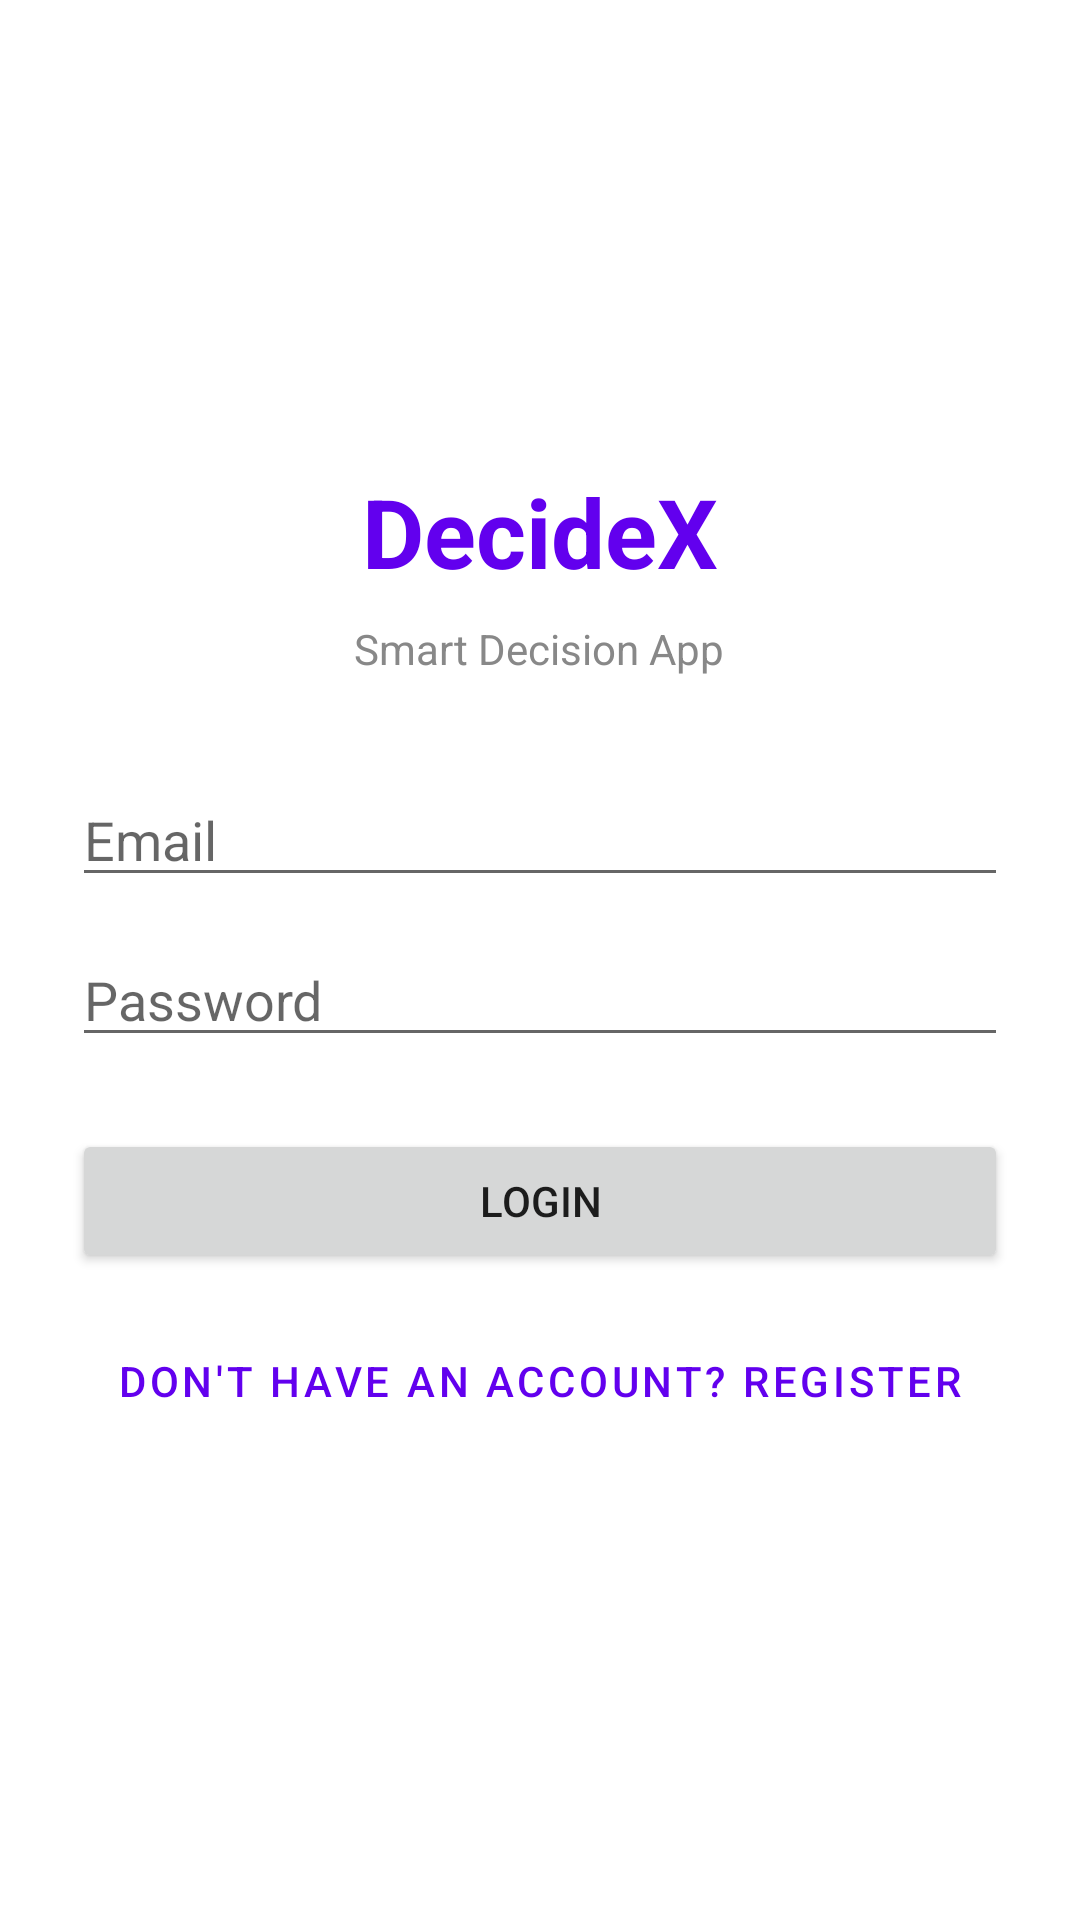

The Android layout XML behind this screen, and the referenced resources:
<!-- AndroidManifest.xml: application theme Theme.DecideX -->
<!-- res/layout/activity_login.xml -->
<?xml version="1.0" encoding="utf-8"?>
<LinearLayout xmlns:android="http://schemas.android.com/apk/res/android"
    android:layout_width="match_parent"
    android:layout_height="match_parent"
    android:orientation="vertical"
    android:padding="24dp"
    android:gravity="center">

    <TextView
        android:layout_width="wrap_content"
        android:layout_height="wrap_content"
        android:text="DecideX"
        android:textSize="32sp"
        android:textStyle="bold"
        android:textColor="#6200EE"
        android:layout_marginBottom="8dp"/>

    <TextView
        android:layout_width="wrap_content"
        android:layout_height="wrap_content"
        android:text="Smart Decision App"
        android:textSize="14sp"
        android:textColor="#888888"
        android:layout_marginBottom="32dp"/>

    <EditText
        android:id="@+id/etEmail"
        android:layout_width="match_parent"
        android:layout_height="wrap_content"
        android:hint="Email"
        android:inputType="textEmailAddress"
        android:layout_marginBottom="12dp"/>

    <EditText
        android:id="@+id/etPassword"
        android:layout_width="match_parent"
        android:layout_height="wrap_content"
        android:hint="Password"
        android:inputType="textPassword"
        android:layout_marginBottom="24dp"/>

    <Button
        android:id="@+id/btnLogin"
        android:layout_width="match_parent"
        android:layout_height="wrap_content"
        android:text="Login"
        android:layout_marginBottom="12dp"/>

    <Button
        android:id="@+id/btnGoRegister"
        android:layout_width="match_parent"
        android:layout_height="wrap_content"
        android:text="Don't have an account? Register"
        style="@style/Widget.MaterialComponents.Button.TextButton"/>

</LinearLayout>
<!-- resources referenced by this layout -->
<resources>
  <style name="Theme.DecideX" parent="Theme.MaterialComponents.DayNight.DarkActionBar">
          <item name="colorPrimary">#6200EE</item>
          <item name="colorPrimaryVariant">#3700B3</item>
          <item name="colorOnPrimary">#FFFFFF</item>
          <item name="colorSecondary">#03DAC5</item>
          <item name="colorOnSecondary">#000000</item>
          <item name="android:statusBarColor">?attr/colorPrimaryVariant</item>
      </style>
</resources>
